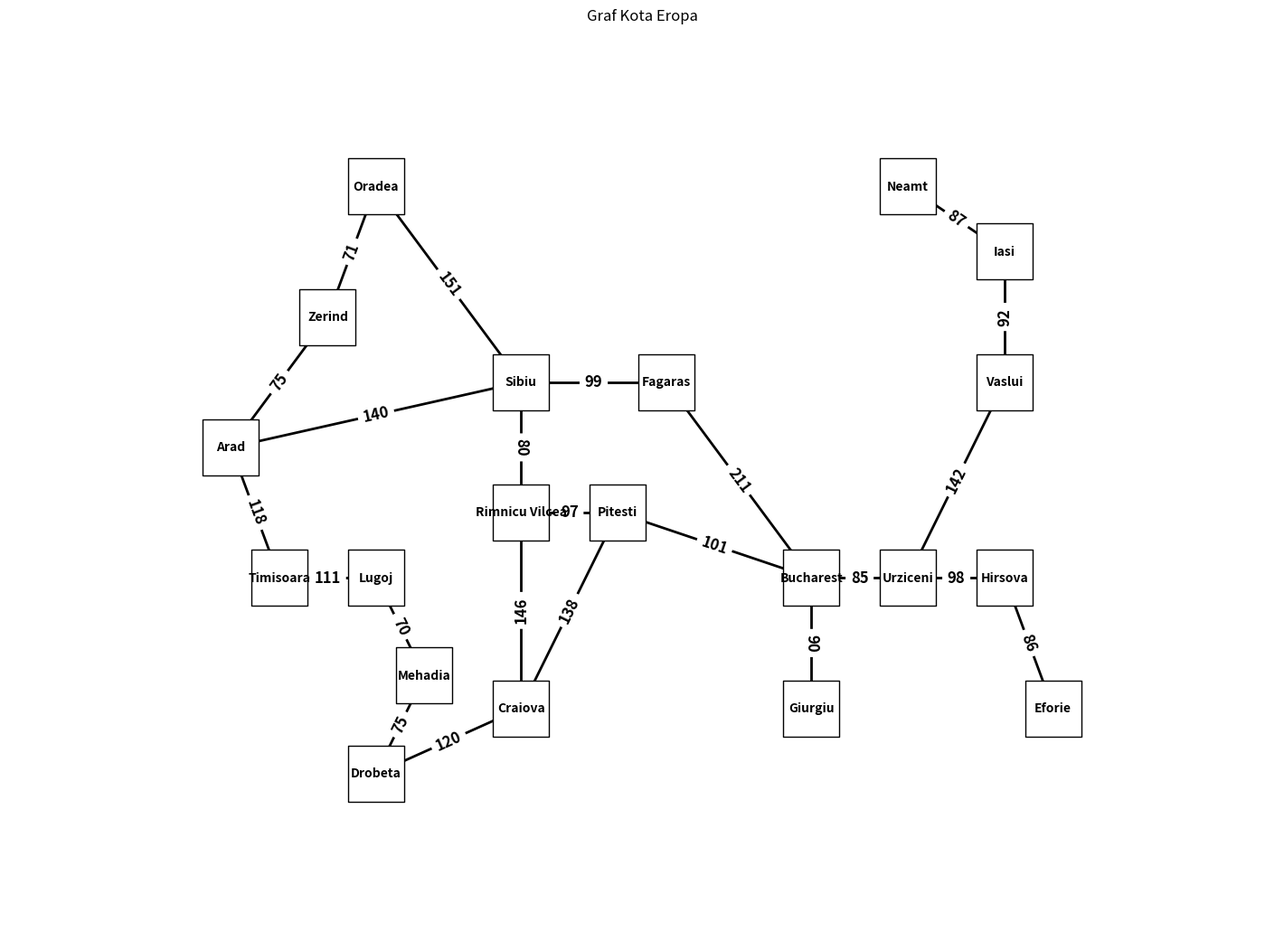
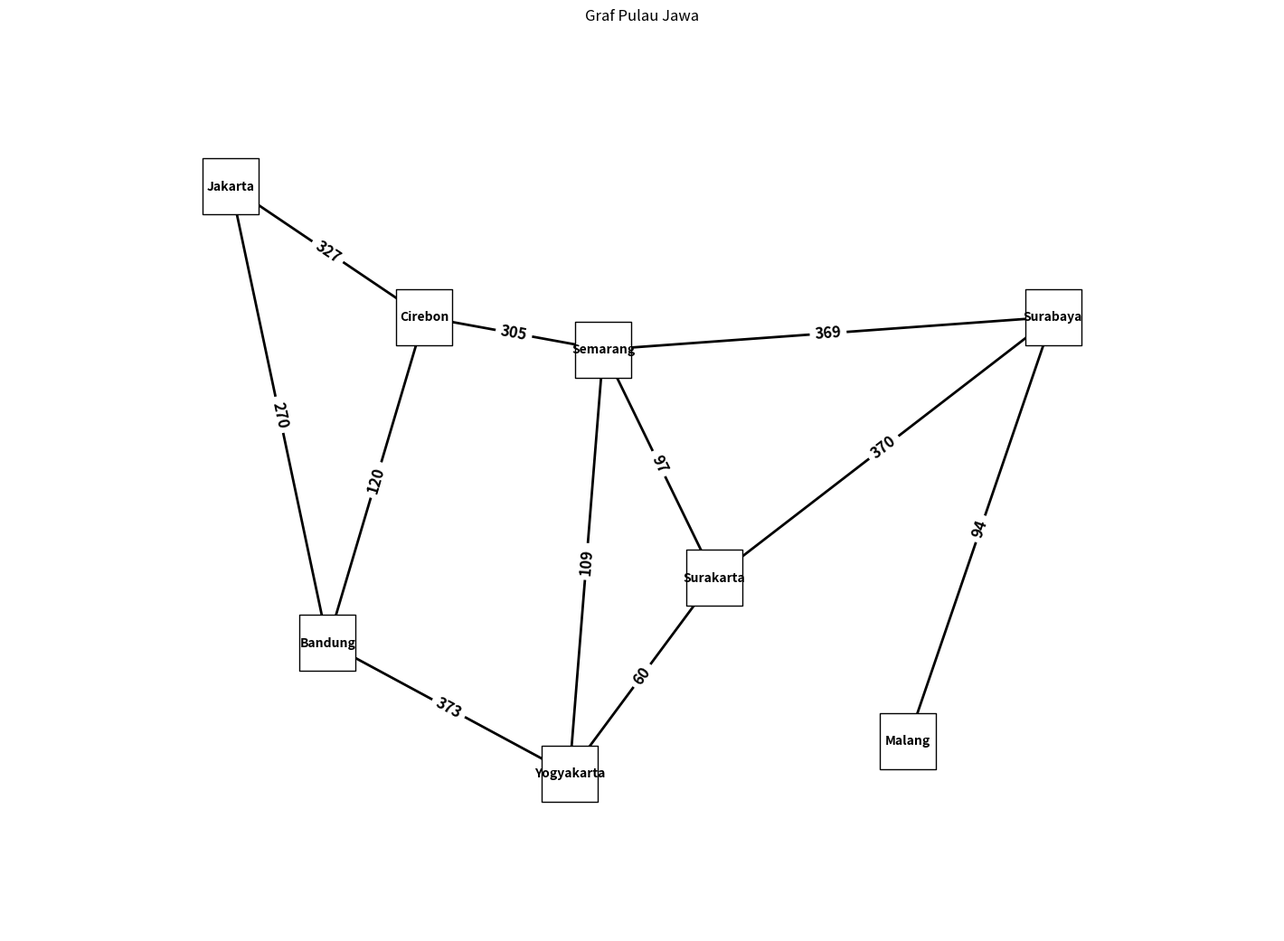

Python code for these plots, in order:
import networkx as nx
import matplotlib.pyplot as plt

def show_graph(G, pos=None, title=''):
    plt.figure(figsize=(14,10))
    if pos is None:
        pos = nx.spring_layout(G)

    nx.draw(
        G,
        pos,
        with_labels=True,
        node_color='white',
        node_size=2000,
        node_shape='s',
        edgecolors='black',
        font_color="black",
        font_weight="bold",
        font_size=10,
        width=2
    )

    edge_labels = nx.get_edge_attributes(G, 'weight')
    nx.draw_networkx_edge_labels(
        G,
        pos,
        edge_labels=edge_labels,
        font_color='black',
        font_weight="bold",
        font_size=12,
    )

    plt.margins(0.2)
    plt.title(title)
    plt.show()

pos_eropa = {
    'Arad':(0, 9),
    'Zerind': (6, 15),
    'Oradea': (9, 21),
    'Timisoara': (3, 3),
    'Lugoj': (9, 3),
    'Mehadia':(12, -1.5),
    'Drobeta':(9, -6),
    'Sibiu':  (18, 12),
    'Fagaras':(27, 12),
    'Rimnicu Vilcea': (18, 6),
    'Pitesti':(24, 6),
    'Craiova':(18, -3),
    'Bucharest':(36, 3),
    'Giurgiu':(36, -3),
    'Urziceni':(42, 3),
    'Hirsova':(48, 3),
    'Eforie': (51, -3),
    'Vaslui': (48, 12),
    'Iasi':   (48, 18),
    'Neamt':  (42, 21),
}

G_eropa = nx.Graph()

edges_eropa = [
    ("Arad", "Zerind", 75),
    ("Arad", "Timisoara", 118),
    ("Arad", "Sibiu", 140),
    ("Zerind", "Oradea", 71),
    ("Oradea", "Sibiu", 151),
    ("Timisoara", "Lugoj", 111),
    ("Lugoj", "Mehadia", 70),
    ("Mehadia", "Drobeta", 75),
    ("Drobeta", "Craiova", 120),
    ("Craiova", "Pitesti", 138),
    ("Craiova", "Rimnicu Vilcea", 146),
    ("Sibiu", "Fagaras", 99),
    ("Sibiu", "Rimnicu Vilcea", 80),
    ("Rimnicu Vilcea", "Pitesti", 97),
    ("Fagaras", "Bucharest", 211),
    ("Pitesti", "Bucharest", 101),
    ("Bucharest", "Giurgiu", 90),
    ("Bucharest", "Urziceni", 85),
    ("Urziceni", "Hirsova", 98),
    ("Hirsova", "Eforie", 86),
    ("Urziceni", "Vaslui", 142),
    ("Vaslui", "Iasi", 92),
    ("Iasi", "Neamt", 87),
]

for u, v, w in edges_eropa:
    G_eropa.add_edge(u, v, weight=w)

print("Elemen pada Graf Eropa:")
print("Node:", G_eropa.nodes())
print("Edge:", G_eropa.edges())

show_graph(G_eropa, pos=pos_eropa, title='Graf Kota Eropa')

print("\nDFS Graf Eropa:")
i = 1
for u, v in nx.dfs_edges(G_eropa, source='Arad'):
    print(f"{i}. {u} - {v}")
    i += 1

pos_jawa = {
    'Jakarta':    (1, 10),
    'Bandung':    (3, 3),
    'Cirebon':    (5, 8),
    'Yogyakarta': (8, 1),
    'Semarang':   (8.7, 7.5),
    'Surakarta':  (11, 4),
    'Malang':     (15, 1.5),
    'Surabaya':   (18, 8),
}

G_jawa = nx.Graph()

edges_jawa = [
    ('Jakarta', 'Cirebon', 327),
    ('Jakarta', 'Bandung', 270),
    ('Cirebon', 'Bandung', 120),
    ('Cirebon', 'Semarang', 305),
    ('Bandung', 'Yogyakarta', 373),
    ('Semarang', 'Yogyakarta', 109),
    ('Semarang', 'Surabaya', 369),
    ('Semarang', 'Surakarta', 97),
    ('Yogyakarta', 'Surakarta', 60),
    ('Surakarta', 'Surabaya', 370),
    ('Surabaya', 'Malang', 94),
]

for u, v, w in edges_jawa:
    G_jawa.add_edge(u, v, weight=w)

print("\nElemen pada Graf Jawa:")
print("Node:", G_jawa.nodes())
print("Edge:", G_jawa.edges())

show_graph(G_jawa, pos=pos_jawa, title='Graf Pulau Jawa')

print("\nDFS Graf Jawa:")
i = 1
for u, v in nx.dfs_edges(G_jawa, source='Bandung'):
    print(f"{i}. {u} - {v}")
    i += 1
